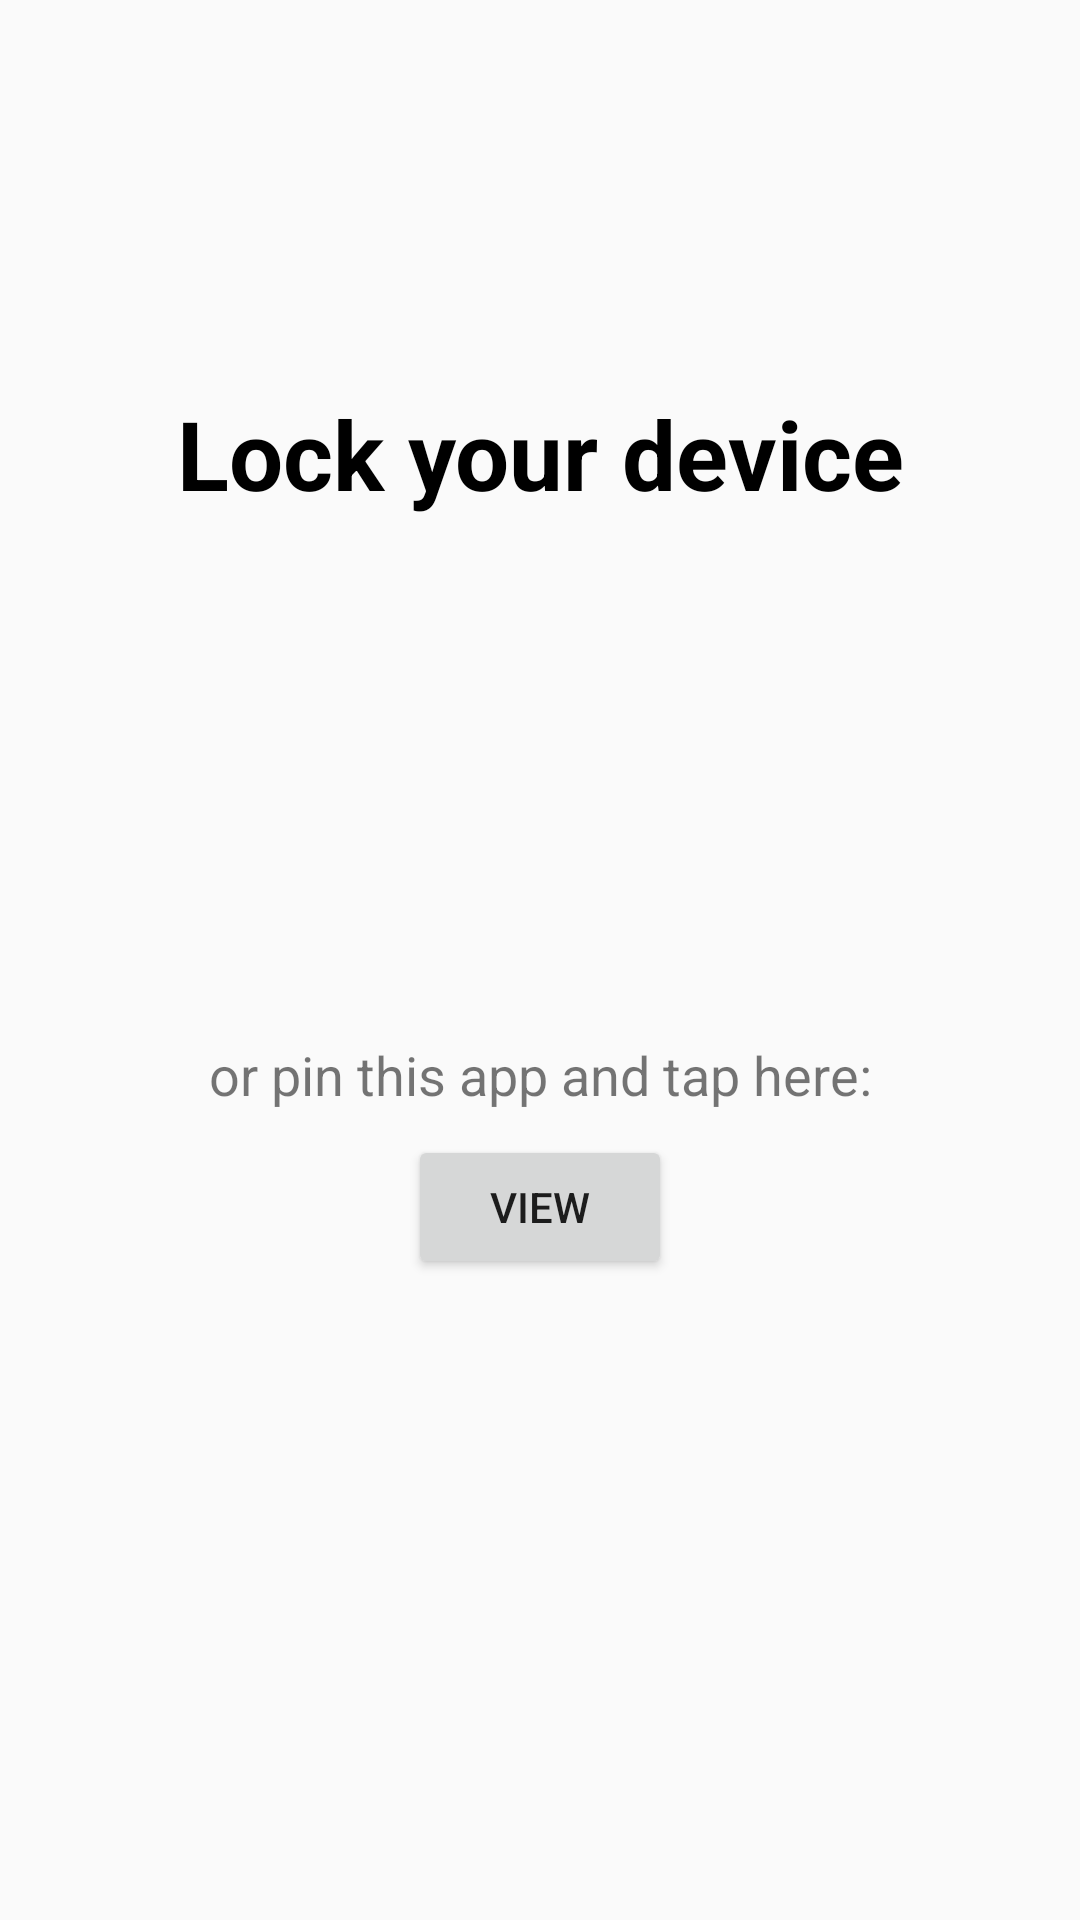

Reconstruct the res/layout file that produces this screen, plus the resources it refers to.
<!-- AndroidManifest.xml: application theme Theme.SecurePhotoViewer -->
<!-- res/layout/activity_receiverpictureactivity.xml -->
<?xml version="1.0" encoding="utf-8"?>

<androidx.constraintlayout.widget.ConstraintLayout
    xmlns:android="http://schemas.android.com/apk/res/android"
    xmlns:app="http://schemas.android.com/apk/res-auto"
    xmlns:tools="http://schemas.android.com/tools"
    android:layout_width="match_parent"
    android:layout_height="match_parent"
    tools:context="com.gtp.showapicturetoyourfriend.ReceiverPictureActivity">

    <TextView
        android:id="@+id/textView"
        android:layout_width="wrap_content"
        android:layout_height="wrap_content"
        android:layout_marginBottom="8dp"
        android:layout_marginEnd="8dp"
        android:layout_marginStart="8dp"
        android:text="@string/lock_your_device"
        android:textColor="@android:color/black"
        android:textSize="32sp"
        android:textStyle="bold"
        app:layout_constraintBottom_toBottomOf="parent"
        app:layout_constraintEnd_toEndOf="parent"
        app:layout_constraintStart_toStartOf="parent"
        app:layout_constraintTop_toTopOf="parent"
        app:layout_constraintVertical_bias="0.22000003" />

    <TextView
        android:id="@+id/textView2"
        android:layout_width="wrap_content"
        android:layout_height="wrap_content"
        android:layout_marginEnd="8dp"
        android:layout_marginStart="8dp"
        android:layout_marginTop="8dp"
        android:text="@string/pin"
        android:textSize="18sp"
        app:layout_constraintBottom_toBottomOf="parent"
        app:layout_constraintEnd_toEndOf="parent"
        app:layout_constraintStart_toStartOf="parent"
        app:layout_constraintTop_toBottomOf="@+id/textView"
        app:layout_constraintVertical_bias="0.38" />

    <Button
        android:id="@+id/button"
        android:layout_width="wrap_content"
        android:layout_height="wrap_content"
        android:layout_marginEnd="8dp"
        android:layout_marginStart="8dp"
        android:layout_marginTop="8dp"
        android:text="@string/view"
        app:layout_constraintEnd_toEndOf="parent"
        app:layout_constraintStart_toStartOf="parent"
        app:layout_constraintTop_toBottomOf="@+id/textView2" />

</androidx.constraintlayout.widget.ConstraintLayout>
<!-- resources referenced by this layout -->
<resources>
  <string name="lock_your_device">Lock your device</string>
  <string name="pin">or pin this app and tap here:</string>
  <string name="view">View</string>
  <style name="Theme.SecurePhotoViewer" parent="android:Theme.Material.Light.NoActionBar" />
</resources>
